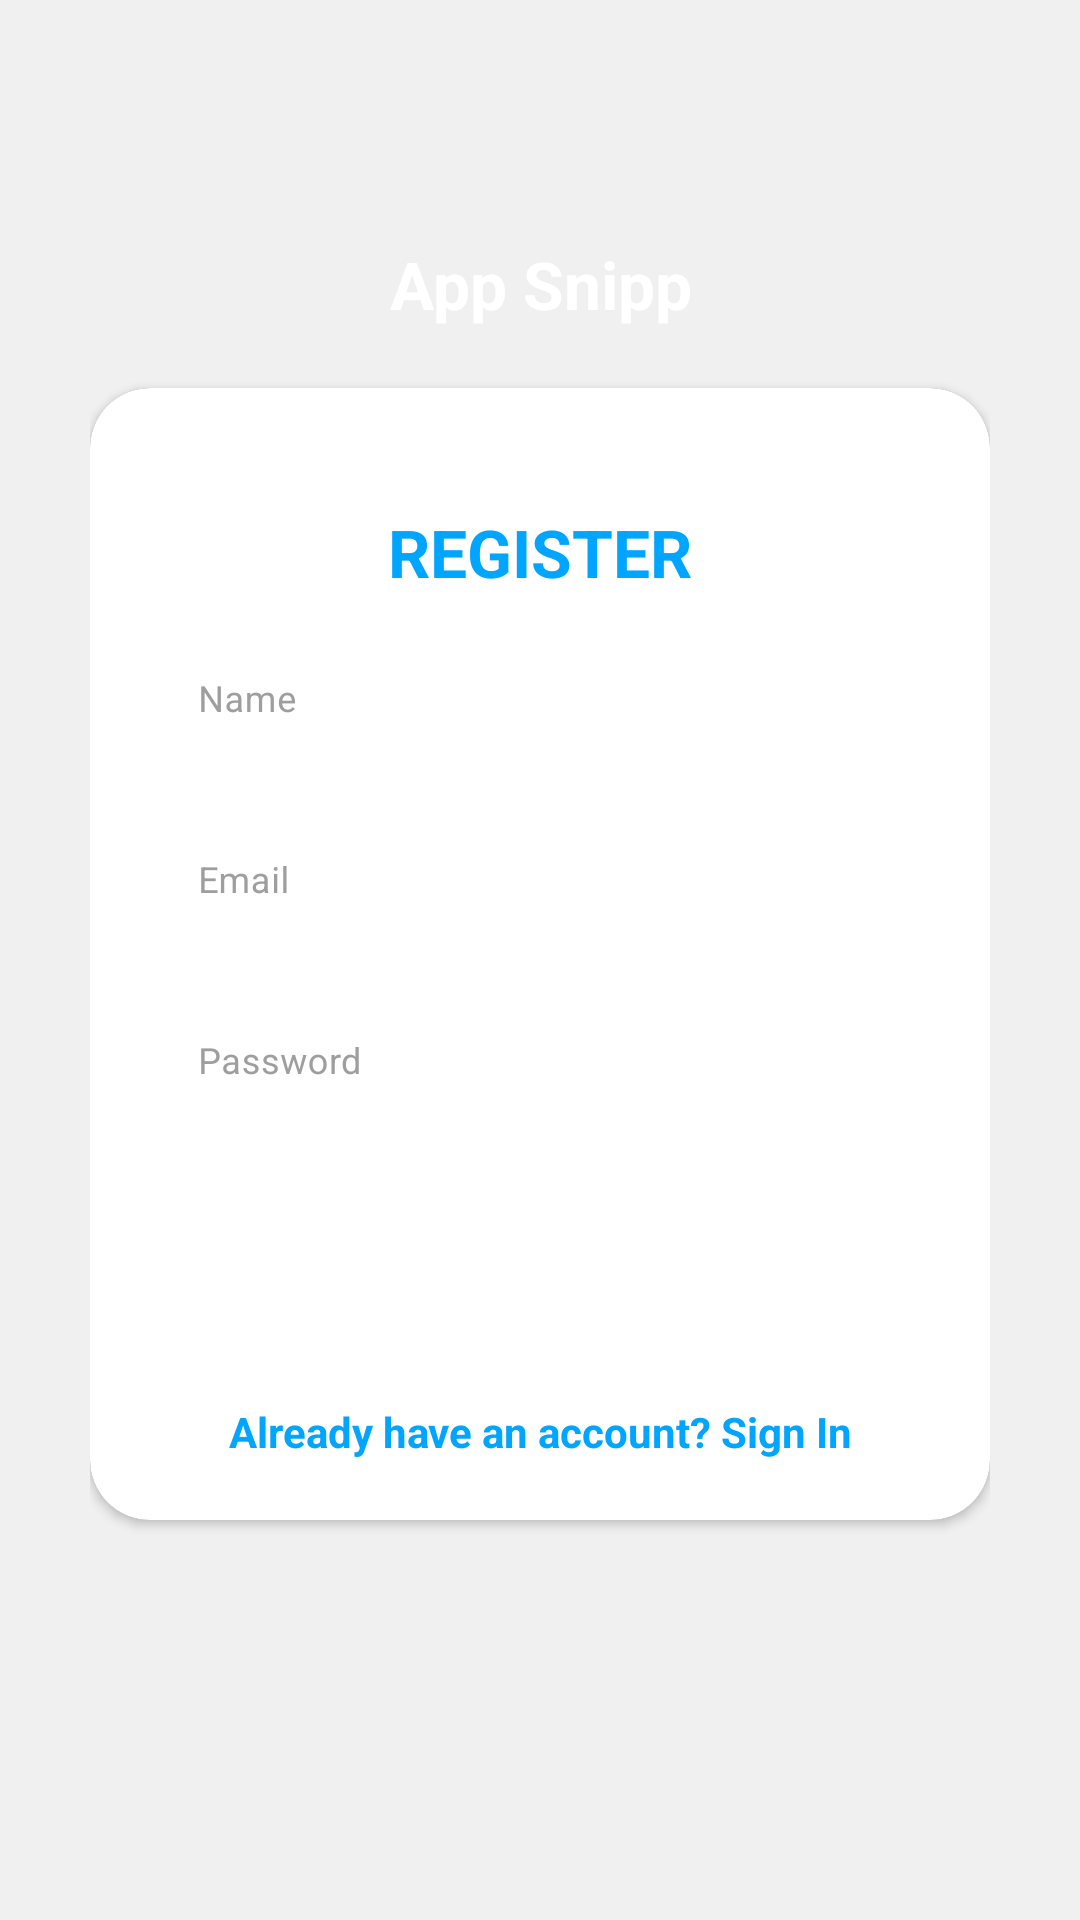

Here is an Android app screen rendered from its layout file. Give the layout XML and the strings, colors and styles it references.
<!-- AndroidManifest.xml: application theme Theme.MaterialComponents -->
<!-- res/layout/fragment_sign_up.xml -->
<?xml version="1.0" encoding="utf-8"?>
<RelativeLayout xmlns:android="http://schemas.android.com/apk/res/android"
    xmlns:app="http://schemas.android.com/apk/res-auto"
    xmlns:tools="http://schemas.android.com/tools"
    android:orientation="vertical"
    style="@style/loginParent"
    tools:context=".view.SignUpFragment">
    <ScrollView
        style="@style/parent">

        <RelativeLayout
            style="@style/parent">


            <LinearLayout
                android:layout_width="match_parent"
                android:layout_height="match_parent"
                android:layout_alignParentTop="true"
                android:weightSum="12">

                <LinearLayout
                    style="@style/parent"
                    android:background="@drawable/login_shape_bk"
                    android:orientation="vertical"
                    android:layout_weight="3">

                    <ImageView
                        style="@style/parent"
                        android:background="@drawable/ic_login_bk"
                        android:contentDescription="login background" />

                </LinearLayout>

            </LinearLayout>

            <LinearLayout
                android:layout_width="match_parent"
                android:layout_height="match_parent"
                android:layout_alignParentTop="true"
                android:orientation="vertical"
                android:layout_marginTop="40dp"
                android:layout_marginRight="30dp"
                android:layout_marginLeft="30dp">


                <TextView
                    style="@style/headerText"
                    android:layout_gravity="center"
                    android:text="App Snipp"
                    android:layout_marginTop="40dp"/>
                <RelativeLayout
                    xmlns:android="http://schemas.android.com/apk/res/android"
                    xmlns:app="http://schemas.android.com/apk/res-auto"
                    xmlns:tools="http://schemas.android.com/tools"
                    android:layout_width="wrap_content"
                    android:layout_height="wrap_content">
                    <androidx.cardview.widget.CardView
                        style="@style/loginCard"
                        android:layout_height="match_parent"
                        android:layout_width="match_parent"
                        app:cardCornerRadius="@dimen/loginCardRadius"
                        android:elevation="5dp"
                        android:layout_gravity="center"
                        android:layout_marginTop="@dimen/loginViewsMargin"
                        android:layout_marginBottom="@dimen/loginViewsMargin"
                        android:background="@color/whiteCardColor"
                        tools:ignore="MissingConstraints">

                        <LinearLayout
                            android:background="@color/whiteCardColor"
                            style="@style/linearParent"
                            android:layout_gravity="center"
                            android:padding="@dimen/loginViewsMargin">

                            <TextView
                                style="@style/headerTextPrimary"
                                android:text="@string/register"
                                android:layout_marginTop="@dimen/loginViewsMargin"/>

                            <com.google.android.material.textfield.TextInputLayout
                                android:textColorHint="#9E9E9E"
                                android:textColor="@color/black"
                                style="@style/parent"
                                android:layout_marginTop="@dimen/signup_text_margin_top">
                                <EditText
                                    android:textColor="@color/black"
                                    android:id="@+id/nameEdittext"
                                    style="@style/modifiedEditText"
                                    android:inputType="text"
                                    android:maxLines="1"
                                    android:hint="Name"/>
                            </com.google.android.material.textfield.TextInputLayout>


                            <com.google.android.material.textfield.TextInputLayout
                                android:textColorHint="#9E9E9E"
                                android:textColor="@color/black"
                                style="@style/parent"
                                android:layout_marginTop="@dimen/signup_text_margin_top">
                                <EditText
                                    android:textColor="@color/black"
                                    android:id="@+id/emailEditText"
                                    style="@style/modifiedEditText"
                                    android:inputType="textEmailAddress"
                                    android:maxLines="1"
                                    android:hint="@string/login_email_hint"/>
                            </com.google.android.material.textfield.TextInputLayout>

                            <com.google.android.material.textfield.TextInputLayout
                                android:textColorHint="#9E9E9E"
                                android:textColor="@color/black"
                                style="@style/parent"
                                android:layout_marginTop="@dimen/signup_text_margin_top">
                                <EditText
                                    android:textColor="@color/black"
                                    android:id="@+id/passwordEditText"
                                    style="@style/modifiedEditText"
                                    android:hint="@string/login_password_hint"
                                    android:maxLines="1"
                                    android:inputType="textPassword"/>
                            </com.google.android.material.textfield.TextInputLayout>

                            <androidx.appcompat.widget.AppCompatButton
                                android:layout_marginTop="25dp"
                                android:id="@+id/signUpButton"
                                style="@style/loginButton"
                                android:layout_gravity="center"
                                android:text="Register" />

                            <TextView
                                android:layout_marginTop="15dp"
                                android:id="@+id/goToSignInFragment"
                                style="@style/parent"
                                android:textAlignment="center"
                                android:textStyle="bold"
                                android:textColor="@color/primaryTextColor"
                                android:text="@string/signup_login_hint"/>

                        </LinearLayout>
                    </androidx.cardview.widget.CardView>
                </RelativeLayout>
            </LinearLayout>
        </RelativeLayout>

    </ScrollView>

</RelativeLayout>
<!-- resources referenced by this layout -->
<resources>
  <color name="black">#FF000000</color>
  <color name="primaryTextColor">#00a5ff</color>
  <color name="whiteCardColor">#fff</color>
  <dimen name="loginCardRadius">20dp</dimen>
  <dimen name="loginViewsMargin">20dp</dimen>
  <dimen name="signup_text_margin_top">10dp</dimen>
  <string name="login_email_hint">Email</string>
  <string name="login_password_hint">Password</string>
  <string name="register">REGISTER</string>
  <string name="signup_login_hint">Already have an account? Sign In</string>
  <style name="headerText" parent="parent">
          <item name="android:textSize">@dimen/headerTextSize</item>
          <item name="android:textAlignment">center</item>
          <item name="android:textColor">@color/whiteTextColor</item>
          <item name="android:textStyle">bold</item>
      </style>
  <style name="headerTextPrimary" parent="headerText">
          <item name="android:textColor">@color/primaryTextColor</item>
      </style>
  <style name="linearParent" parent="parent">
          <item name="android:orientation">vertical</item>
      </style>
  <style name="loginButton" parent="viewParent">
          <item name="android:background">@drawable/login_button_bk</item>
          <item name="android:textColor">@color/whiteTextColor</item>
          <item name="android:textStyle">bold</item>
      </style>
  <style name="loginCard" parent="parent" />
  <style name="loginParent" parent="parent">
          <item name="android:layout_height">match_parent</item>
          <item name="android:background">@color/loginBkColor</item>
          <item name="android:focusableInTouchMode">true</item>
      </style>
  <style name="modifiedEditText" parent="parent">
          <item name="android:textSize">@dimen/newsMoreTextSize</item>
          <item name="android:background">@color/primaryTextColor</item>
          <item name="android:backgroundTint">@color/white</item>
      </style>
  <style name="parent">
          <item name="android:layout_width">match_parent</item>
          <item name="android:layout_height">wrap_content</item>
      </style>
  <dimen name="headerTextSize">22sp</dimen>
  <color name="whiteTextColor">#fff</color>
  <style name="viewParent">
          <item name="android:layout_width">wrap_content</item>
          <item name="android:layout_height">wrap_content</item>
      </style>
  <color name="loginBkColor">#f0f0f0</color>
  <dimen name="newsMoreTextSize">12sp</dimen>
  <color name="white">#FFFFFFFF</color>
</resources>
